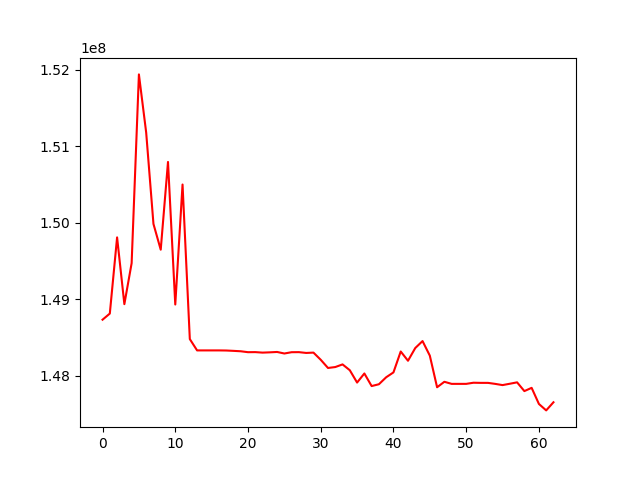

The data file committed next to this chart (first rows):
, 0
0, 148731177
1, 148811260
2, 149807590
3, 148934375
4, 149470358
5, 151939156
6, 151178404
7, 149983733
8, 149646407
9, 150794141
10, 148929705
11, 150499050
12, 148477608
13, 148329395
14, 148329395
15, 148329395
16, 148329395
17, 148328079
18, 148323514
19, 148318206
20, 148306108
21, 148307136
22, 148300489
23, 148304166
24, 148309106
25, 148288995
26, 148305921
27, 148306683
28, 148296272
29, 148300676
30, 148206924
31, 148099763
32, 148111799
33, 148146383
34, 148070066
35, 147908862
36, 148027728
37, 147863111
38, 147886923
39, 147978154
40, 148041814
41, 148315043
42, 148194259
43, 148360580
44, 148451435
45, 148260919
46, 147847548
47, 147919039
48, 147891824
49, 147891824
50, 147891824
51, 147906671
52, 147904774
53, 147904774
54, 147891467
55, 147875813
56, 147893409
57, 147911796
58, 147797306
59, 147839756
... 3 more rows
